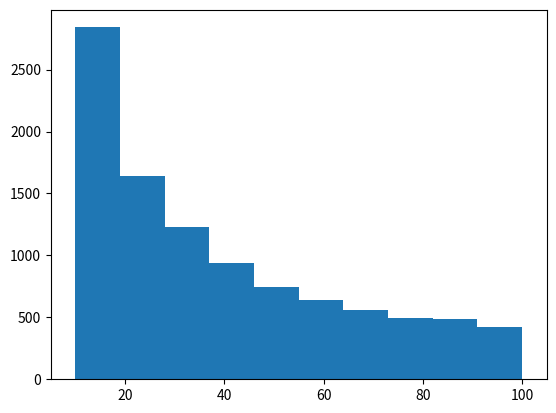

Here is the Python script that generated this plot:
from math import log10
import numpy as np
import matplotlib.pyplot as plt

b = 100
a = 10
size = 100

diff = log10(b) - log10(a)

values = np.linspace(a,b,size)

pre_pdf = (1/diff)*(1/values)
pdf = pre_pdf/np.sum(pre_pdf)

plt.bar(x = values, height = pdf)
plt.show()


sampled = []
for i in range(10000):
	sampled.append(np.random.choice(a = values, p = pdf))

plt.hist(sampled)
plt.show()
